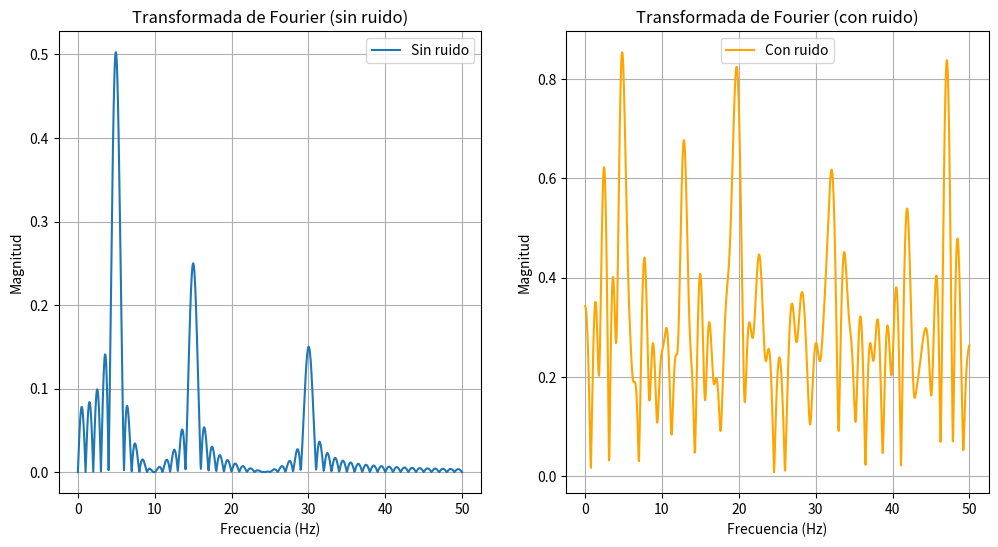

Write Python code to recreate this figure.
import numpy as np
import matplotlib.pyplot as plt
from numpy.typing import NDArray

# Función para generar datos de prueba
def datos_prueba(t_max: float, dt: float, amplitudes: NDArray[float],
                  frecuencias: NDArray[float], ruido: float = 0.0) -> tuple[NDArray[float], NDArray[float]]:
    ts = np.arange(0., t_max, dt)
    ys = np.zeros_like(ts, dtype=float)
    for A, f in zip(amplitudes, frecuencias):
        ys += A * np.sin(2 * np.pi * f * ts)
    ys += np.random.normal(loc=0, size=len(ys), scale=ruido) if ruido else 0
    return ts, ys

# Implementación de la transformada de Fourier
def Fourier_multiple(t: NDArray[float], y: NDArray[float], f: NDArray[float]) -> NDArray[complex]:
    t = t[:, np.newaxis]  # Expande t para hacer operaciones vectorizadas
    exponentes = np.exp(-2j * np.pi * f * t)  # Exponentes vectorizados
    return np.dot(y, exponentes) / len(t)  # Transformada discreta de Fourier

# Generación de señales
t_max = 1.0
dt = 0.001
amplitudes = np.array([1.0, 0.5, 0.3])
frecuencias = np.array([5.0, 15.0, 30.0])
ruido = 10

# Señales con y sin ruido
t, y_sin_ruido = datos_prueba(t_max, dt, amplitudes, frecuencias, ruido=0.0)
_, y_con_ruido = datos_prueba(t_max, dt, amplitudes, frecuencias, ruido=ruido)

# Frecuencias para analizar la transformada
frecuencias_analisis = np.linspace(0, 50, 1000)

# Cálculo de las transformadas
transformada_sin_ruido = np.abs(Fourier_multiple(t, y_sin_ruido, frecuencias_analisis))
transformada_con_ruido = np.abs(Fourier_multiple(t, y_con_ruido, frecuencias_analisis))

# Gráficas
plt.figure(figsize=(12, 6))

plt.subplot(1, 2, 1)
plt.plot(frecuencias_analisis, transformada_sin_ruido, label="Sin ruido")
plt.title("Transformada de Fourier (sin ruido)")
plt.xlabel("Frecuencia (Hz)")
plt.ylabel("Magnitud")
plt.grid(True)
plt.legend()

plt.subplot(1, 2, 2)
plt.plot(frecuencias_analisis, transformada_con_ruido, label="Con ruido", color='orange')
plt.title("Transformada de Fourier (con ruido)")
plt.xlabel("Frecuencia (Hz)")
plt.ylabel("Magnitud")
plt.grid(True)
plt.legend()

# Guardar gráfico en PDF
plt.savefig("1.a.pdf")
plt.show()

# Respuesta a la pregunta sobre el efecto del ruido
print("1.a) El ruido enmascara los picos de las frecuencias fundamentales.")
